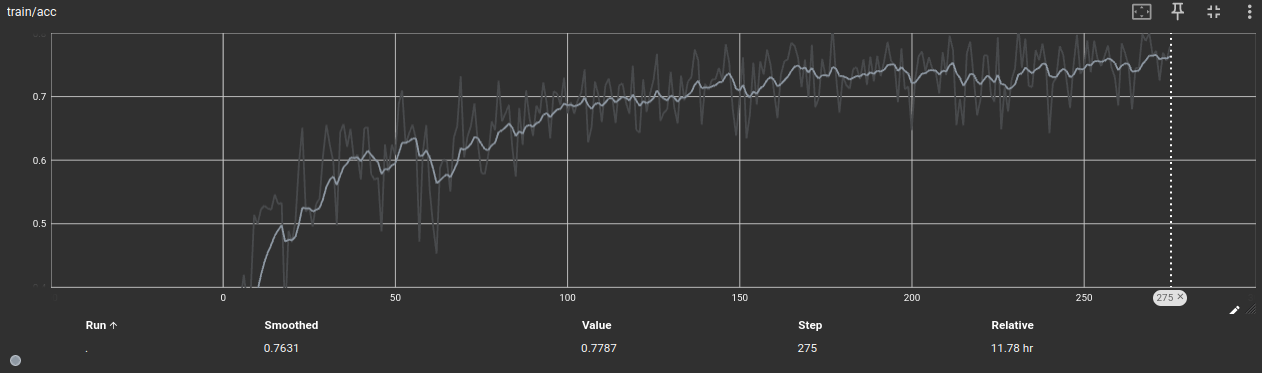

The data file committed next to this chart (first rows):
Wall time, Step, Value
1713599055, 0, 0.004676
1713599209, 1, 0.07743
1713599363, 2, 0.3495
1713599517, 3, 0.2195
1713599670, 4, 0.3479
1713599824, 5, 0.3787
1713599978, 6, 0.4206
1713600132, 7, 0.3776
1713600286, 8, 0.393
1713600439, 9, 0.5147
1713600593, 10, 0.5001
1713600748, 11, 0.5236
1713600901, 12, 0.5291
1713601055, 13, 0.5247
1713601213, 14, 0.5229
1713601375, 15, 0.5468
1713601530, 16, 0.5316
1713601684, 17, 0.5336
1713601838, 18, 0.352
1713601991, 19, 0.4897
1713602145, 20, 0.472
1713602300, 21, 0.5046
1713602460, 22, 0.5945
1713602616, 23, 0.6515
1713602770, 24, 0.5198
1713602925, 25, 0.5265
1713603078, 26, 0.4967
1713603232, 27, 0.5319
1713603386, 28, 0.5404
1713603541, 29, 0.6069
1713603695, 30, 0.6557
1713603850, 31, 0.6239
1713604003, 32, 0.598
1713604157, 33, 0.4986
1713604310, 34, 0.6446
1713604465, 35, 0.6572
1713604619, 36, 0.6214
1713604772, 37, 0.6496
1713604926, 38, 0.6012
1713605080, 39, 0.6094
1713605234, 40, 0.5702
1713605388, 41, 0.6502
1713605541, 42, 0.6523
1713605695, 43, 0.5782
1713605849, 44, 0.5698
1713606002, 45, 0.573
1713606156, 46, 0.489
1713606310, 47, 0.6251
1713606474, 48, 0.5819
1713606629, 49, 0.6249
1713606783, 50, 0.6087
1713606936, 51, 0.6888
1713607090, 52, 0.71
1713607243, 53, 0.6253
1713607397, 54, 0.6422
1713607551, 55, 0.6561
1713607704, 56, 0.6342
1713607858, 57, 0.473
1713608012, 58, 0.6132
1713608165, 59, 0.6554
... 216 more rows
